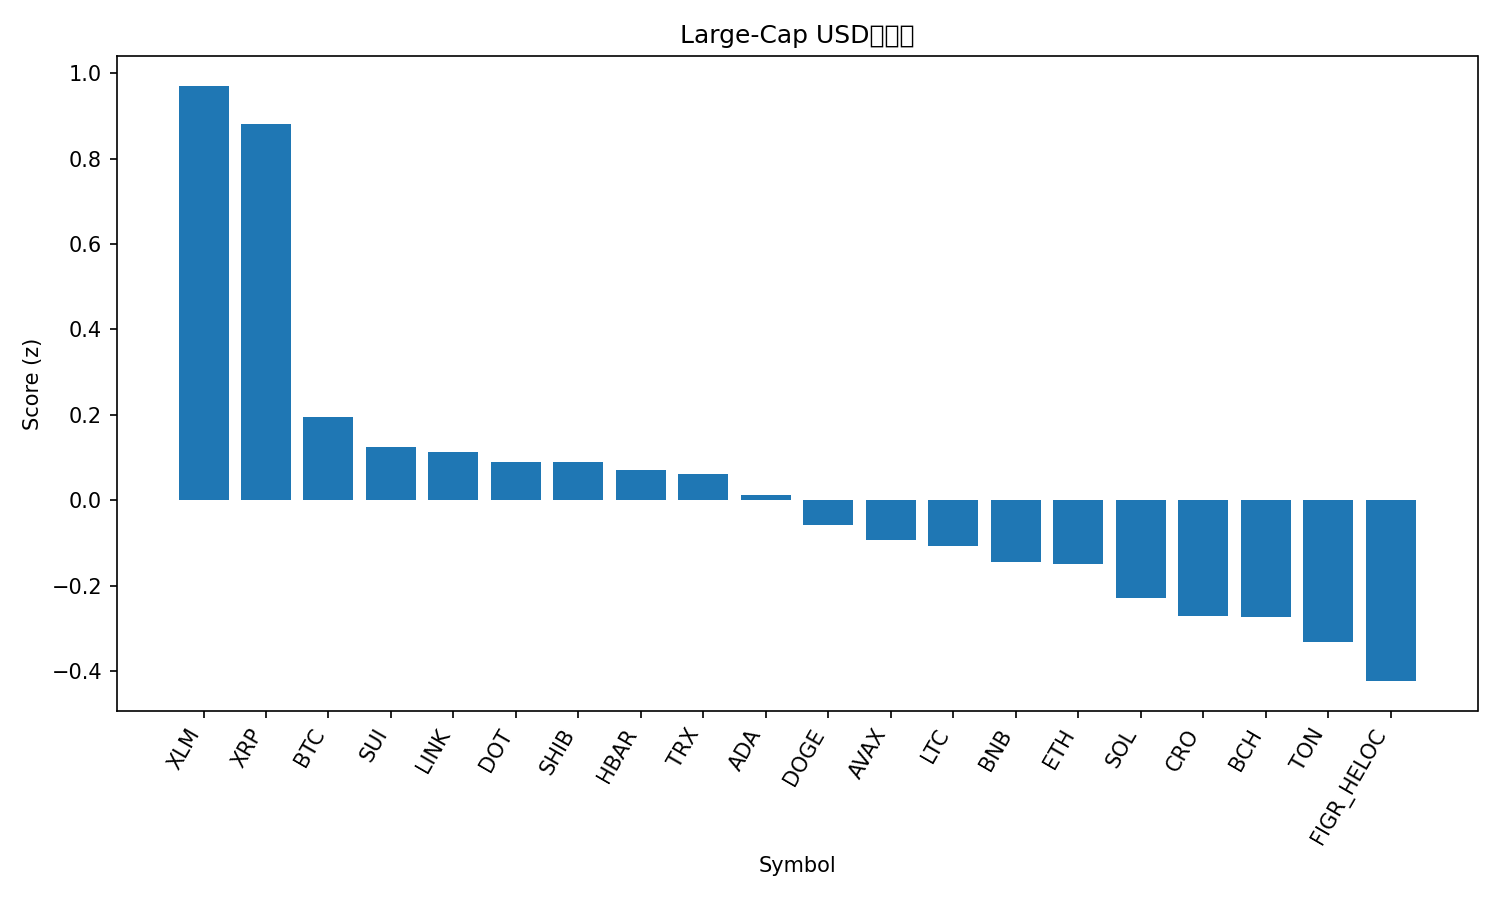

Data behind this chart, as committed beside it:
rank, name, symbol, price, pct_1h, pct_24h, pct_7d, pct_1h_vs_btc, pct_24h_vs_btc, pct_7d_vs_btc, market_cap_rank, market_cap, volume_usd, score
1, Stellar, XLM, 0.3749, 1.09, 1.158, -2.945, 0.6767, 0.5615, -1.251, 21, 11941216946, 191537168, 0.9704
2, XRP, XRP, 2.92, 0.9126, 1.565, -3.058, 0.499, 0.9682, -1.364, 3, 174666154180, 5143641121, 0.8802
3, Bitcoin, BTC, 113676, 0.4136, 0.5968, -1.694, 0.0, 0.0, 0.0, 1, 2265587235066, 49087020380, 0.1953
4, Sui, SUI, 3.42, 0.3636, 1.085, -4.157, -0.04999, 0.4885, -2.463, 20, 12189272730, 1044837643, 0.126
5, Chainlink, LINK, 21.86, 0.6644, -0.2925, -4.586, 0.2508, -0.8893, -2.893, 13, 14819419117, 912496873, 0.1131
6, Polkadot, DOT, 4.09, 0.2495, 1.175, -1.954, -0.1641, 0.5782, -0.2601, 34, 6216095912, 266627908, 0.09015
7, Shiba Inu, SHIB, 1.232e-05, 0.4211, 0.7726, -4.92, 0.007474, 0.1758, -3.226, 30, 7260770677, 179820428, 0.08882
8, Hedera, HBAR, 0.2247, 0.3749, 0.7488, -3.7, -0.0387, 0.152, -2.006, 25, 9525052943, 206088104, 0.07103
9, TRON, TRX, 0.3387, 0.1994, 1.078, -0.4274, -0.2142, 0.4811, 1.266, 10, 32072179980, 669665380, 0.06104
10, Cardano, ADA, 0.8262, 0.3998, 0.4984, -4.596, -0.01377, -0.09838, -2.902, 11, 30179865438, 1381112220, 0.01327
11, Dogecoin, DOGE, 0.2474, -0.09822, 2.713, -6.45, -0.5118, 2.116, -4.757, 8, 37405924297, 3409563929, -0.05757
12, Avalanche, AVAX, 34.47, 0.4522, -2.941, 16.35, 0.03856, -3.538, 18.04, 16, 14553633572, 1477392152, -0.09162
13, Litecoin, LTC, 107.3, 0.3205, 0.531, -5.84, -0.09308, -0.06585, -4.146, 27, 8191259425, 586476326, -0.1058
14, BNB, BNB, 1016, 0.1761, -0.6912, 7.094, -0.2375, -1.288, 8.788, 5, 141473220603, 2691420033, -0.1449
15, Ethereum, ETH, 4194, 0.3967, -0.1071, -6.599, -0.01686, -0.7039, -4.906, 2, 506581924907, 30580488408, -0.1486
16, Solana, SOL, 215.2, 0.7856, -1.906, -8.045, 0.372, -2.503, -6.352, 6, 116982999076, 9191820364, -0.228
17, Cronos, CRO, 0.203, 1.449, -4.482, -12.37, 1.035, -5.078, -10.67, 32, 7067266519, 61373858, -0.2707
18, Bitcoin Cash, BCH, 561.9, 0.261, 0.1504, -6.224, -0.1526, -0.4464, -4.531, 22, 11200852333, 284498497, -0.2734
19, Toncoin, TON, 2.84, 0.2323, 0.4068, -9.02, -0.1813, -0.19, -7.326, 31, 7231232342, 118823327, -0.3314
20, Figure Heloc, FIGR_HELOC, 0.9968, 0.0, -0.0925, -0.04946, -0.4136, -0.6893, 1.644, 18, 12593145781, 29002578, -0.423
21, Hyperliquid, HYPE, 45.95, 0.9702, -3.131, -16.38, 0.5566, -3.728, -14.68, 19, 12445930490, 898000520, -0.5946
